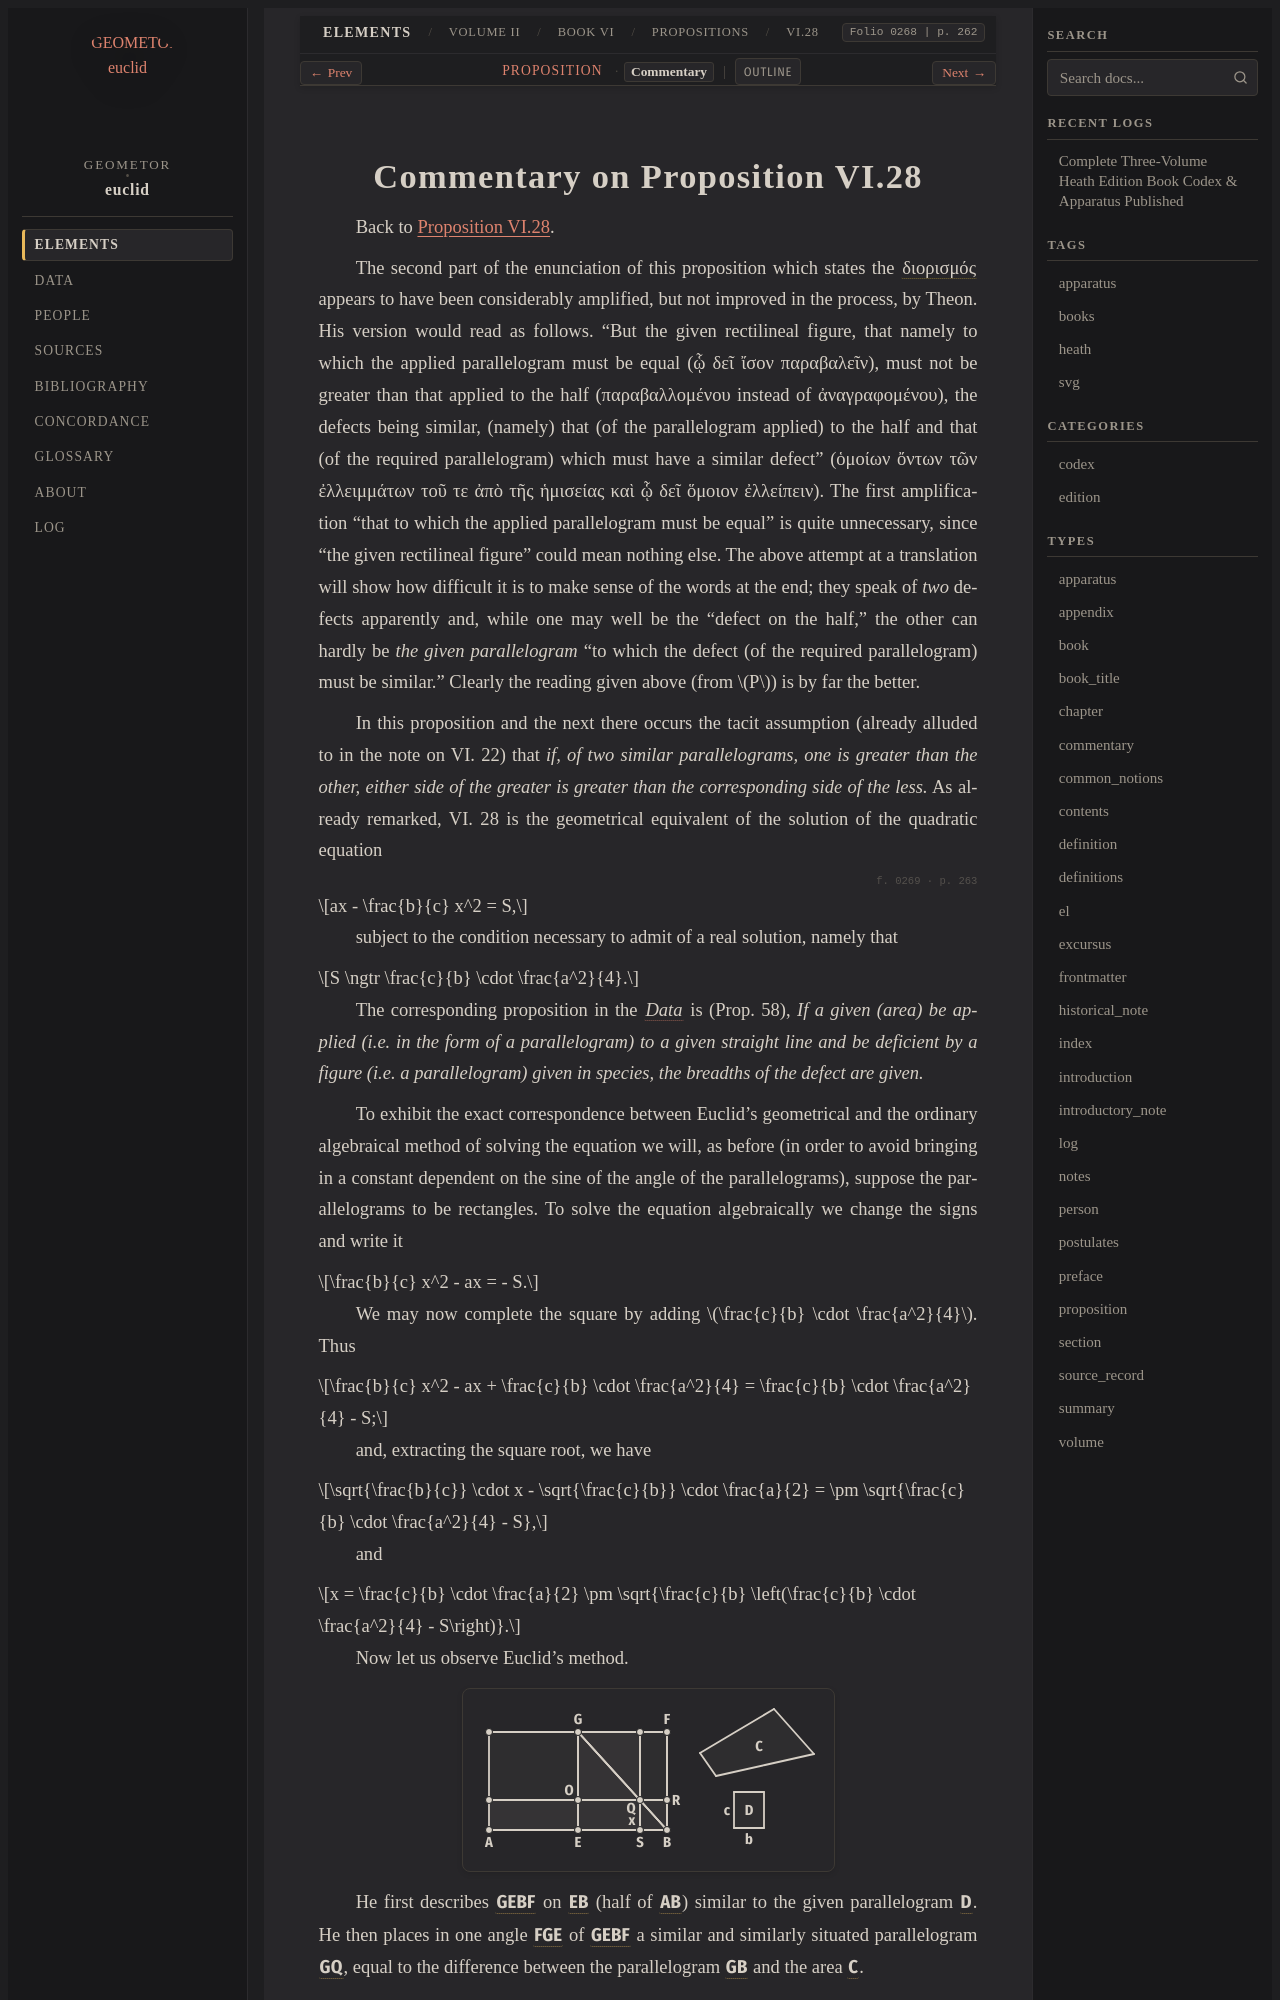

repository: geometor/euclid · page: heath/volume_II/book_vi/propositions/28/commentary.html · generator: sphinx

:canonical_id: VI.28.commentary
:volume: II
:book: VI
:proposition: 28
:type: commentary
:title: Commentary on Proposition VI.28
:folios: 0268, 0269, 0270, 0271
:folio: 0268
:page: 262
:pages: 262, 263, 264, 265

.. _VI.28.commentary:
